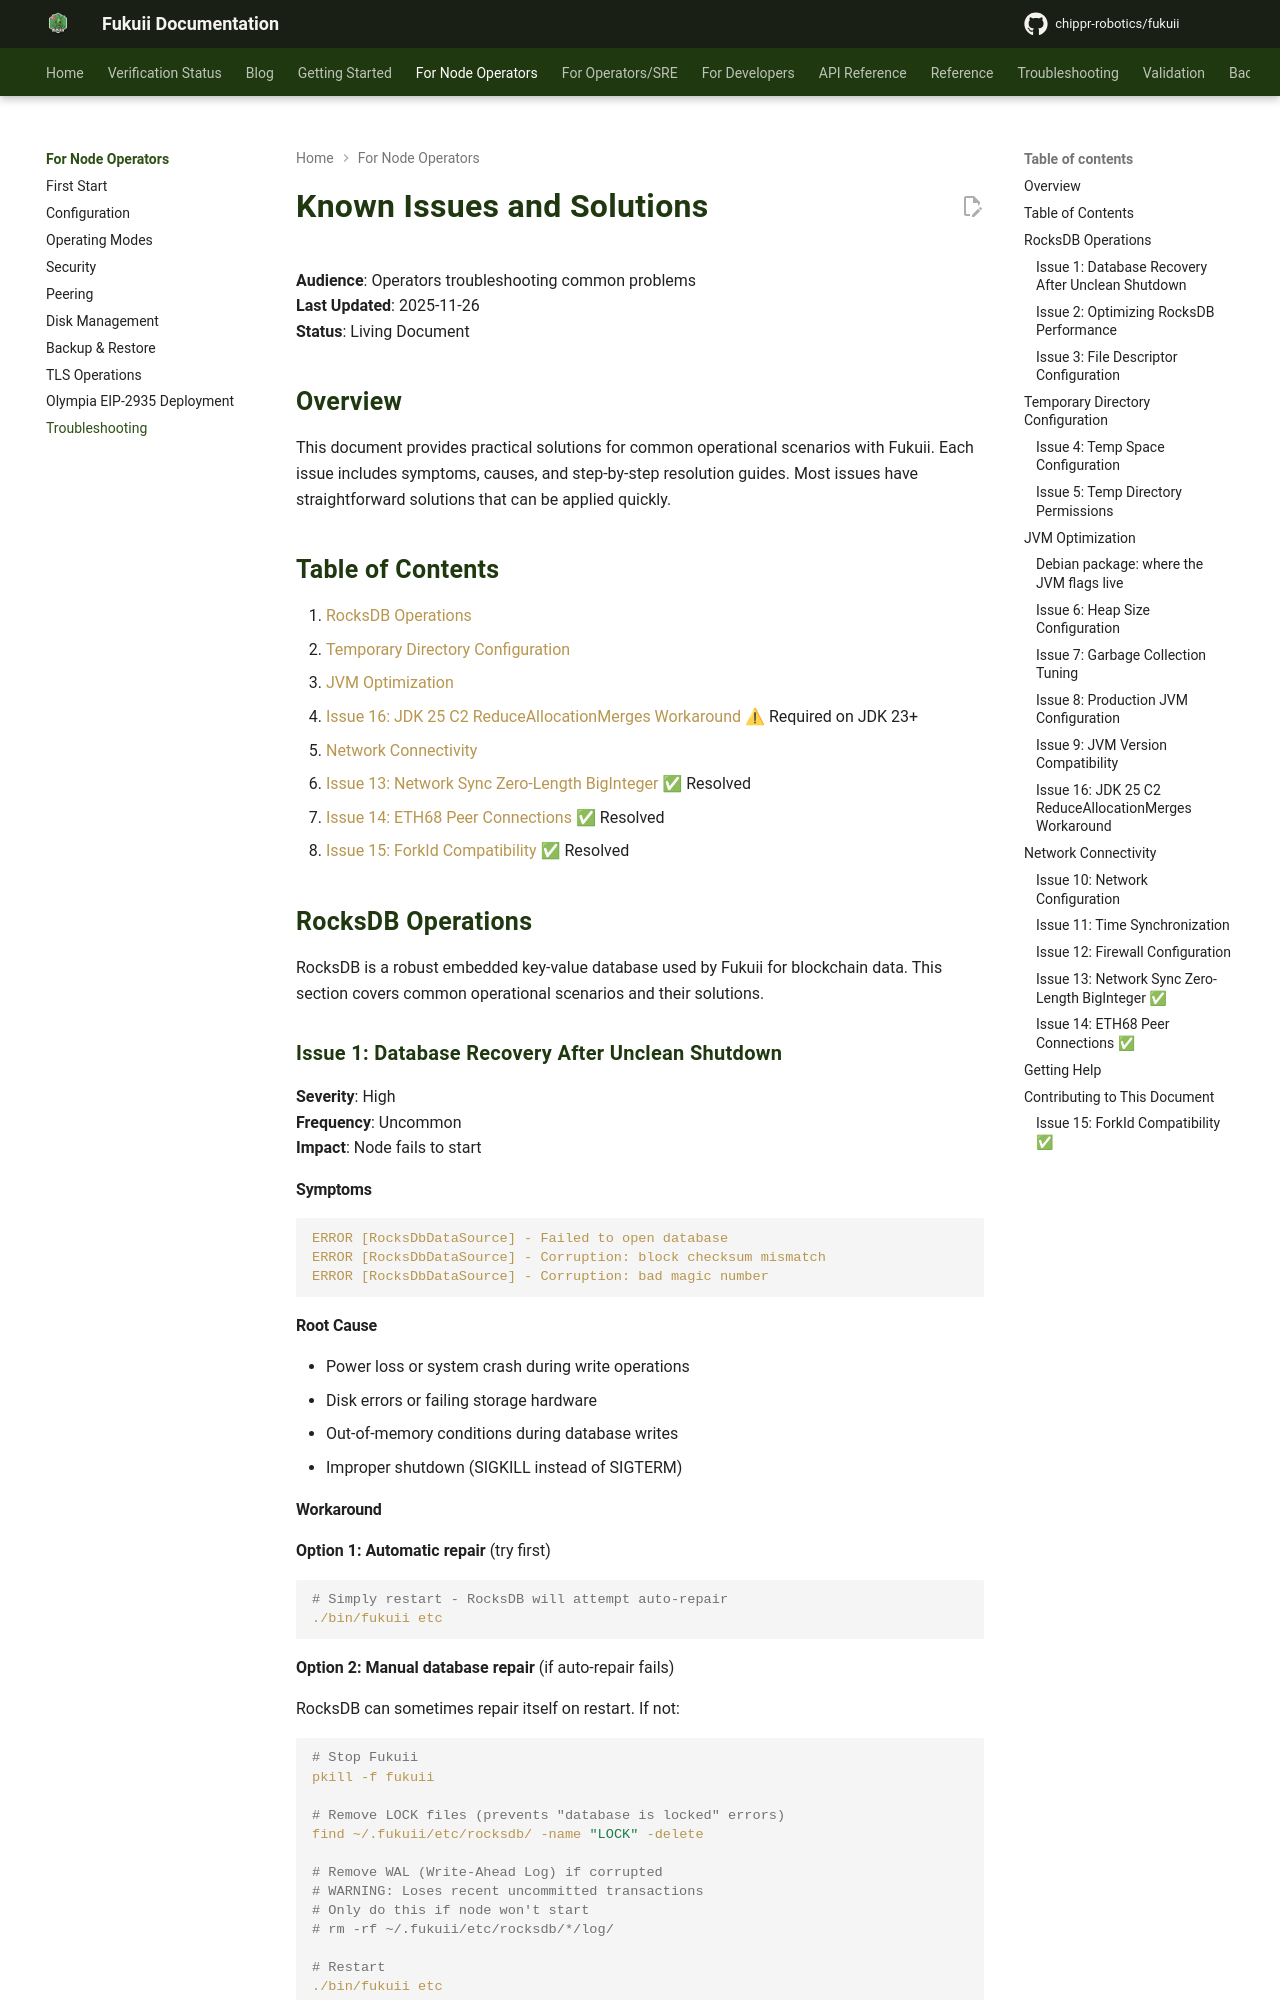

repository: chippr-robotics/fukuii · page: pr-preview/pr-2168/runbooks/known-issues/index.html · generator: mkdocs

# Known Issues and Solutions

**Audience**: Operators troubleshooting common problems  
**Last Updated**: 2025-11-26  
**Status**: Living Document

## Overview

This document provides practical solutions for common operational scenarios with Fukuii. Each issue includes symptoms, causes, and step-by-step resolution guides. Most issues have straightforward solutions that can be applied quickly.

## Table of Contents

1. [RocksDB Operations](#rocksdb-operations)
2. [Temporary Directory Configuration](#temporary-directory-configuration)
3. [JVM Optimization](#jvm-optimization)
   - [Issue 16: JDK 25 C2 ReduceAllocationMerges Workaround](#issue-16-jdk-25-c2-reduceallocationmerges-workaround) ⚠ Required on JDK 23+
4. [Network Connectivity](#network-connectivity)
   - [Issue 13: Network Sync Zero-Length BigInteger](#issue-13-network-sync-zero-length-biginteger) ✅ Resolved
   - [Issue 14: ETH68 Peer Connections](#issue-14-eth68-peer-connections) ✅ Resolved
   - [Issue 15: ForkId Compatibility](#issue-15-forkid-compatibility) ✅ Resolved

## RocksDB Operations

RocksDB is a robust embedded key-value database used by Fukuii for blockchain data. This section covers common operational scenarios and their solutions.

### Issue 1: Database Recovery After Unclean Shutdown

**Severity**: High  
**Frequency**: Uncommon  
**Impact**: Node fails to start

#### Symptoms

```
ERROR [RocksDbDataSource] - Failed to open database
ERROR [RocksDbDataSource] - Corruption: block checksum mismatch
ERROR [RocksDbDataSource] - Corruption: bad magic number
```

#### Root Cause

- Power loss or system crash during write operations
- Disk errors or failing storage hardware
- Out-of-memory conditions during database writes
- Improper shutdown (SIGKILL instead of SIGTERM)
